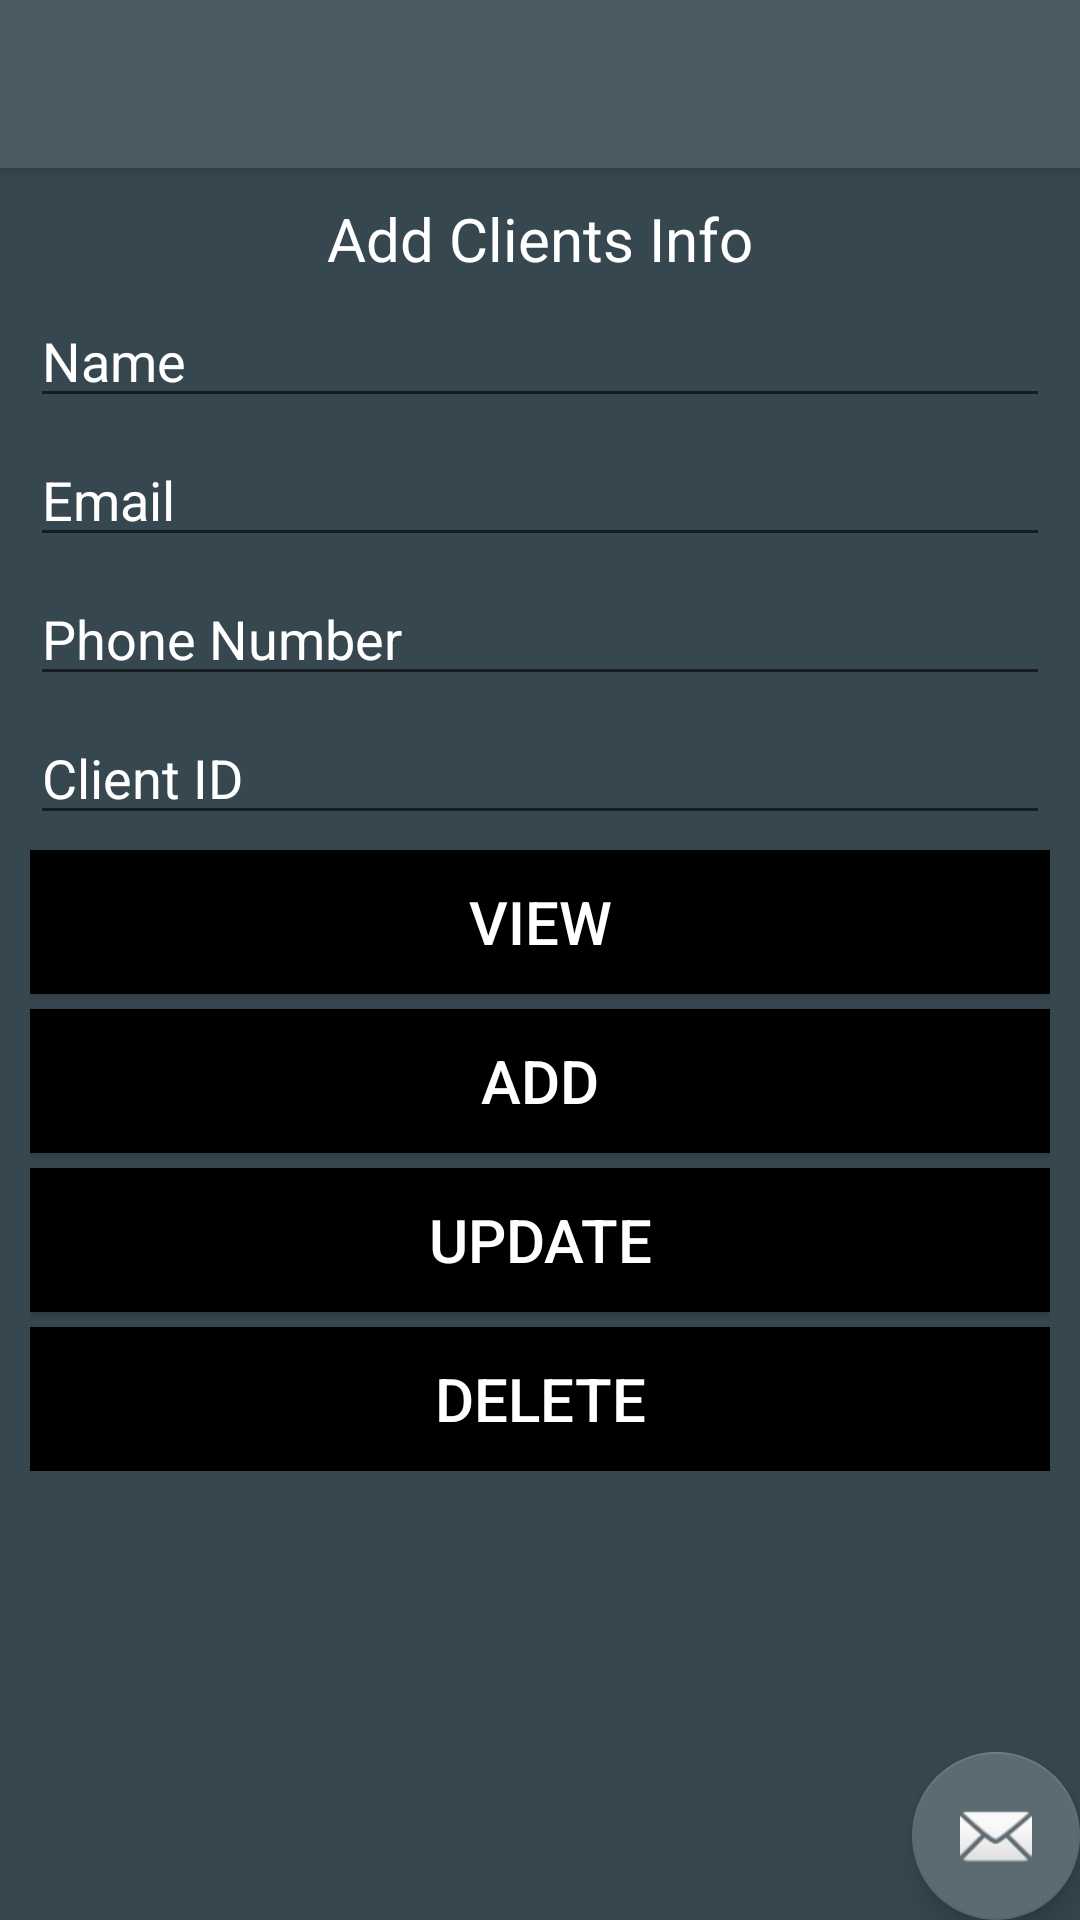

Reconstruct the res/layout file that produces this screen, plus the resources it refers to.
<!-- AndroidManifest.xml: application theme AppTheme -->
<!-- res/layout/activity_clients_info.xml -->
<?xml version="1.0" encoding="utf-8"?>
<android.support.design.widget.CoordinatorLayout xmlns:android="http://schemas.android.com/apk/res/android"
    xmlns:app="http://schemas.android.com/apk/res-auto"
    xmlns:tools="http://schemas.android.com/tools"
    android:layout_width="match_parent"
    android:layout_height="match_parent"
    android:background="#37474F"
    tools:context="com.techjany.abc.SQlite.ClientsInfo">

    <android.support.design.widget.AppBarLayout
        android:layout_width="match_parent"
        android:layout_height="wrap_content"
        android:theme="@style/AppTheme.AppBarOverlay">

        <android.support.v7.widget.Toolbar
            android:id="@+id/toolbar"
            android:layout_width="match_parent"
            android:layout_height="?attr/actionBarSize"
            android:background="?attr/colorPrimary"
            app:popupTheme="@style/AppTheme.PopupOverlay" />

    </android.support.design.widget.AppBarLayout>

    <android.support.design.widget.FloatingActionButton
        android:id="@+id/fab"
        android:layout_width="wrap_content"
        android:layout_height="wrap_content"
        android:layout_gravity="bottom|end"
        android:layout_margin="@dimen/fab_margin"
        app:srcCompat="@android:drawable/ic_dialog_email" />

    <include layout="@layout/content_clients_info" />

</android.support.design.widget.CoordinatorLayout>
<!-- res/layout/content_clients_info.xml (included above) -->
<?xml version="1.0" encoding="utf-8"?>
<LinearLayout xmlns:android="http://schemas.android.com/apk/res/android"
    xmlns:app="http://schemas.android.com/apk/res-auto"
    xmlns:tools="http://schemas.android.com/tools"
    android:layout_width="match_parent"
    android:orientation="vertical"
    android:padding="10dp"
    android:layout_height="wrap_content"
    app:layout_behavior="@string/appbar_scrolling_view_behavior"
    tools:context="com.techjany.abc.SQlite.ClientsInfo"
    tools:showIn="@layout/activity_clients_info">


    <TextView
        android:id="@+id/textView3"
        android:textAlignment="center"
        android:textSize="20sp"
        android:textColor="#FFFFFF"
        android:layout_width="match_parent"
        android:layout_height="wrap_content"
        android:text="Add Clients Info" />

    <EditText
        android:id="@+id/editText_name"
        android:layout_width="match_parent"
        android:layout_height="wrap_content"
        android:ems="10"
        android:textColorHint="#FFFFFF"
        android:layout_marginTop="5dp"
        android:inputType="textPersonName"
        android:hint="Name" />

    <EditText
        android:id="@+id/editText_email"
        android:layout_width="match_parent"
        android:layout_height="wrap_content"
        android:ems="10"
        android:textColorHint="#FFFFFF"
        android:layout_marginTop="5dp"
        android:hint="Email"
        android:inputType="textEmailAddress" />

    <EditText
        android:id="@+id/editText_number"
        android:layout_width="match_parent"
        android:layout_height="wrap_content"
        android:ems="10"
        android:textColorHint="#FFFFFF"
        android:layout_marginTop="5dp"
        android:hint="Phone Number"
        android:inputType="phone" />

    <EditText
        android:id="@+id/editText_id"
        android:layout_width="match_parent"
        android:layout_height="wrap_content"
        android:ems="10"
        android:textColorHint="#FFFFFF"
        android:layout_marginTop="5dp"
        android:hint="Client ID"
        android:inputType="textImeMultiLine" />

    <Button
    android:background="#000000"
    android:textColor="#FFFFFF"
    android:id="@+id/button_viewAll"
    android:textColorHint="#FFFFFF"
    android:layout_marginTop="5dp"
    android:layout_width="match_parent"
    android:layout_height="wrap_content"
    android:textSize="20sp"
    android:text="View" />

    <Button
        android:background="#000000"
        android:textColor="#FFFFFF"
        android:id="@+id/button_add"
        android:textColorHint="#FFFFFF"
        android:layout_marginTop="5dp"
        android:layout_width="match_parent"
        android:layout_height="wrap_content"
        android:textSize="20sp"
        android:text="Add" />

    <Button
        android:background="#000000"
        android:textColor="#FFFFFF"
        android:id="@+id/button_update"
        android:textColorHint="#FFFFFF"
        android:layout_marginTop="5dp"
        android:layout_width="match_parent"
        android:layout_height="wrap_content"
        android:textSize="20sp"
        android:text="Update" />
    <Button
        android:background="#000000"
        android:textColor="#FFFFFF"
        android:id="@+id/button_delete"
        android:textColorHint="#FFFFFF"
        android:layout_marginTop="5dp"
        android:layout_width="match_parent"
        android:layout_height="wrap_content"
        android:textSize="20sp"
        android:text="Delete" />
</LinearLayout>
<!-- resources referenced by this layout -->
<resources>
  <style name="AppTheme.AppBarOverlay" parent="ThemeOverlay.AppCompat.Dark.ActionBar" />
  <style name="AppTheme.PopupOverlay" parent="ThemeOverlay.AppCompat.Light" />
  <style name="AppTheme" parent="Theme.AppCompat.Light.DarkActionBar">
          
          <item name="colorPrimary">#4A5A61</item>
          <item name="colorPrimaryDark">#000000</item>
          <item name="colorAccent">#5B6B71</item>
      </style>
</resources>
